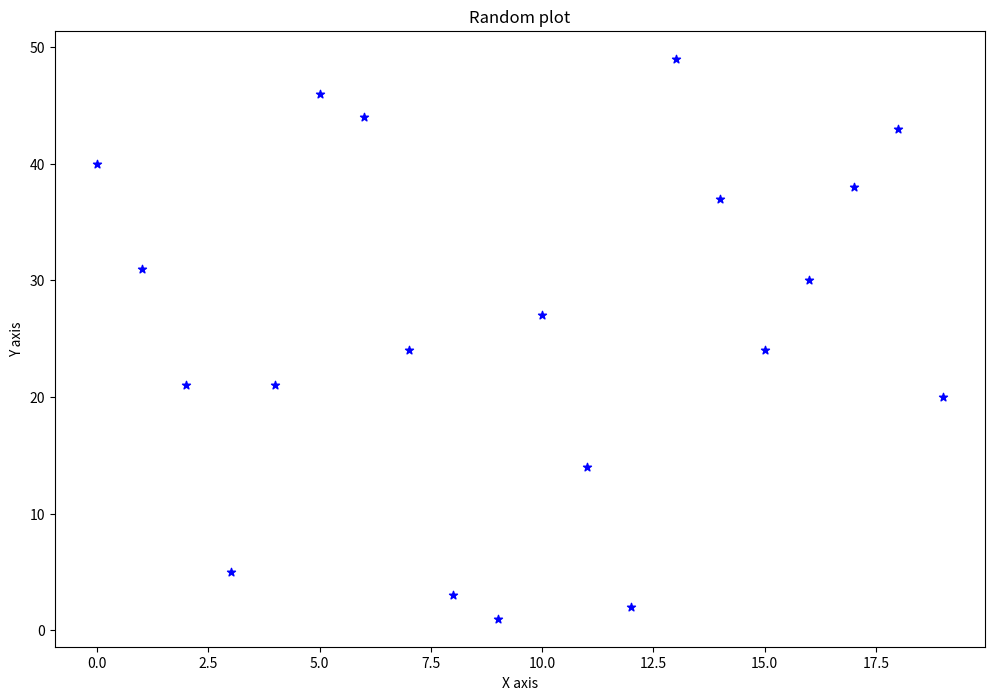

Python code for this plot:
import numpy as np
import matplotlib as mpl
import matplotlib.pyplot as plt

# X axis is 0 - 19
x = np.array(range(20))

# Y axis is 20 random numbers between 1 - 50
y = np.array([40, 31, 21, 5, 21, 46, 44, 24, 3, 1, 27, 14, 2, 49, 37, 24, 30, 38, 43, 20])

plt.figure(figsize=(12, 8)) # plotsize is 12 by 8
# scatter plot, using x and y values, with blue stars as points
plt.scatter(x, y, color="blue", marker="*")
plt.xlabel("X axis")
plt.ylabel("Y axis")
plt.title("Random plot")
plt.show()
